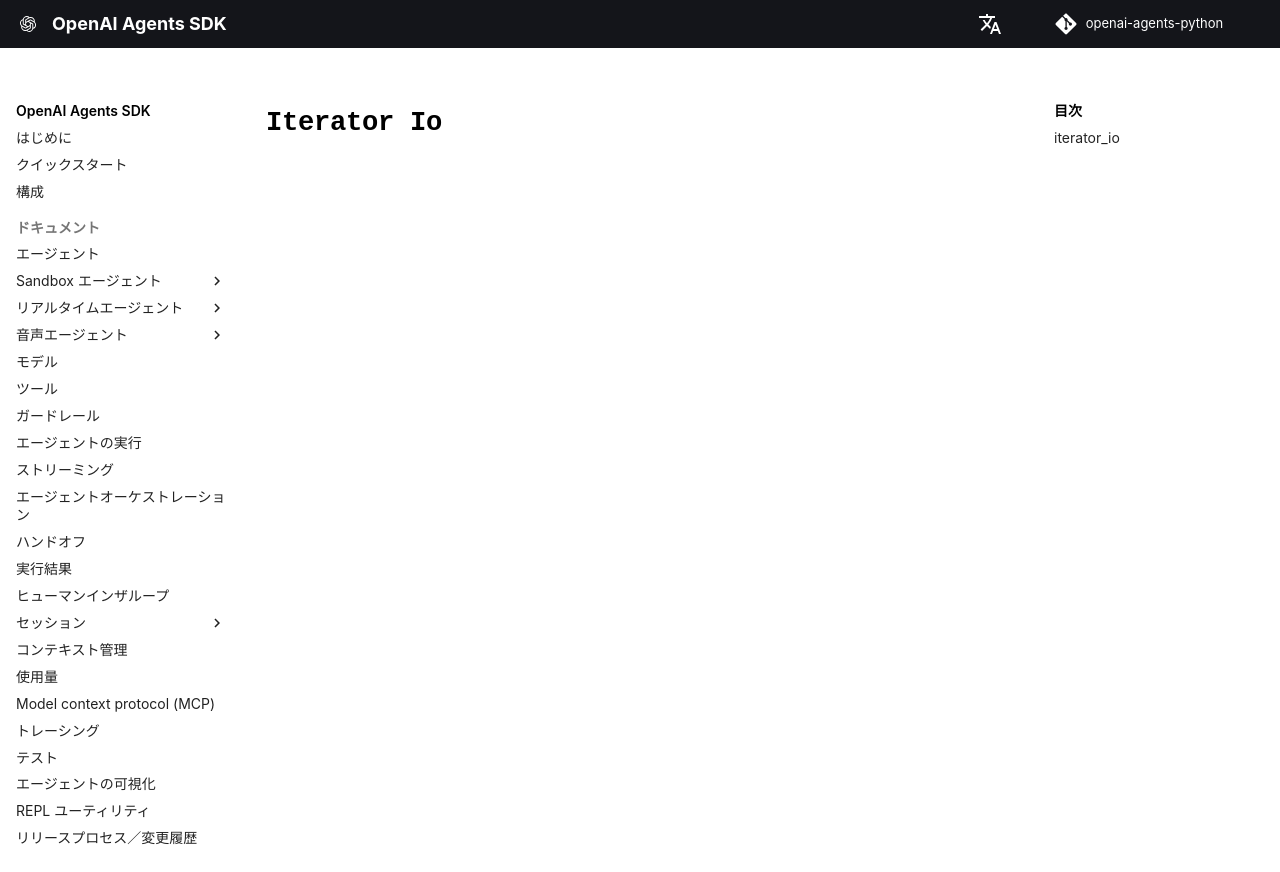

repository: garnet-labs/openai-agents-python · page: ja/ref/sandbox/util/iterator_io/index.html · generator: mkdocs

# `Iterator Io`

::: agents.sandbox.util.iterator_io
